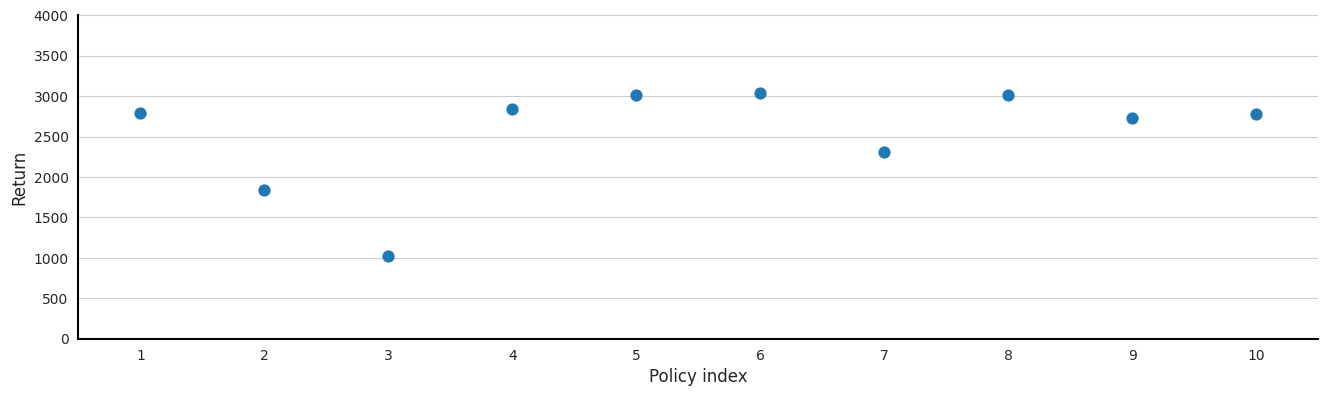

Write the Python code that produced this figure.
from typing import List
import numpy as np
import pandas as pd
import matplotlib.pyplot as plt
import seaborn as sns


list_of_rewards = [
    2786.515, 1841.670, 1016.987, 2837.658, 3011.109, 3033.62, 2308.19, 3019.68, 2735.39, 2779.73
]
list_of_policy_id = list(range(1, 11))


sns.set_style('whitegrid')

fig, ax = plt.subplots(1, 1, figsize=(16, 4.2))
sns.despine(fig, ax)

sns.pointplot(
    x= list_of_policy_id,
    y= list_of_rewards,
    linestyles= '',
    ax= ax
)


for _, s in ax.spines.items():
    s.set_linewidth(1.5)
    s.set_color('black')
ax.set_ylim((0, 4000))
ax.set_xlabel('Policy index', fontsize=12)
ax.set_ylabel('Return', fontsize=12)

plt.show()